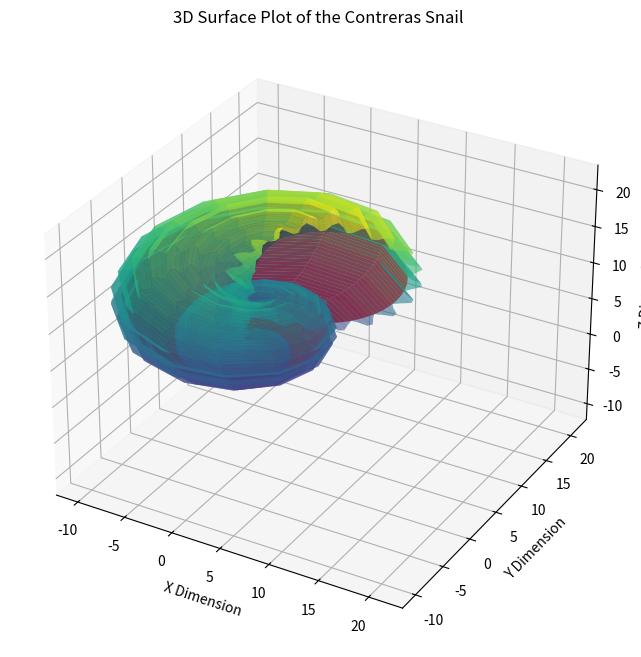

Reproduce this figure in Python.
import numpy as np


def make_contreras_snail(label="snail", 
                         b = .1, d = 4, z = 1, a = 5, phi = 0, psi = 0, 
                         c_depth=0.1, c_n = 10, n_depth = 0, n = 0, eps = 1,
                         time = 20, n_points_time = 1000, 
                         n_points_aperture=100):

    # snail axes are [XYZ][Time][Aperture Angle Theta]

    _lambda: np.array = np.zeros((3, n_points_time, n_points_aperture))
    gamma: np.array = np.zeros((3, n_points_time, n_points_aperture))
    C: np.array = np.zeros((3, n_points_time, n_points_aperture))

    # vector of points in time reshaped for broadcasting
    t: np.array = np.linspace(0, time, n_points_time).reshape((n_points_time, 1))
    theta: np.array = np.linspace(0, 2*np.pi, n_points_aperture).reshape((1, n_points_aperture))

    # precalculating some repeated operations for efficiency
    sin_t = np.sin(t)
    cos_t = np.cos(t)
    sin_theta = np.sin(theta)
    cos_theta = np.cos(theta)
    bsq = b**2
    dsq = d**2

    radial_ribbing = (1 + n_depth + n_depth*np.sin(n*theta))
    spiral_ribbing = (1 + c_depth + c_depth*np.sin(c_n*t))

    # shape = (3, n_points_time, 1) -> [xyz][time][constant with respect to the angle theta along the aperture]
    gamma = np.exp(b*t)*np.array([
        d*sin_t, d*cos_t, 
        np.full(n_points_time, z).reshape(n_points_time, 1)
    ])

    # Defining the normal and binormal vectors along the frennet frame for all time points and angles about the aperture
    # 3 x n_points_time x 1 for both
    N: np.array = np.array([
        b*cos_t - sin_t,
        -b*sin_t - cos_t,
        np.zeros((n_points_time, 1))
    ])/np.sqrt(b**2 + 1)

    B: np.array = np.array([
        b*z*(b*sin_t + cos_t),
        b*z*(b*cos_t - sin_t),
        np.full((n_points_time, 1), d*(bsq + 1))
    ])/np.sqrt(
        (bsq + 1)*((bsq + 1)*dsq + bsq*(z**2))
    )

    # Define the rotation matrix for the aperture given that psi 
    # is the rotation angle about the B axis in the local frennet frame
    R: np.array = np.array([
        [np.cos(psi), -np.sin(psi), 0],
        [np.sin(psi), np.cos(psi), 0],
        [0, 0, 1]
    ])
    
    # Define the unrotated and unscaled generating curve
    # Shape = (1, 1, n_points_aperture) | constant for [xyz][time], [changes for the angle]
    GC: np.array = (a*sin_theta*np.sin(phi) - cos_theta*np.cos(phi)).reshape(1, 1, n_points_aperture)*B + (a*sin_theta*np.cos(phi) + cos_theta*np.sin(phi)).reshape(1, 1, n_points_aperture)*N
    GC_outer: np.array = radial_ribbing*GC 

    # einsum lets me broadcast the rotation matrix multiplication over the time points and the aperture angles
    rGC_outer = np.einsum('ij,jkl->ikl', R, GC_outer)
    rGC = np.einsum('ij,jkl->ikl', R, GC)
    timescale = (np.exp(b*t) - (1 / (t + 1)))
    #adjusting the wave height from 1 to (1+c_depth) so the percentage is always > 100%
    outer_timescale = spiral_ribbing*timescale
    # eps is the shell width parameter described by Okabe 2017

    return {"outer_mesh" : gamma + (outer_timescale * rGC_outer),
            "inner_mesh" : gamma + (eps * timescale * rGC),
            "times" : t,
            "angles" : theta,
            "timescale": timescale,
            "Beta": B,
            "spiral_ribbing": spiral_ribbing,
            "radial_ribbing": radial_ribbing
            }

snail = make_contreras_snail(z = 2, a = 1, d=1, phi=1, psi=0,
                             n_depth=.1, n=20, 
                             c_n=0, c_depth=0,  
                             n_points_time=40, 
                             n_points_aperture=100, eps=1)

import matplotlib.pyplot as plt
from mpl_toolkits.mplot3d import Axes3D

%matplotlib qt

# Assuming snail dictionary has already been defined
outer_mesh = snail["outer_mesh"]
inner_mesh = snail["inner_mesh"]

# Extract X, Y, Z for the outer and inner meshes
X_outer, Y_outer, Z_outer = outer_mesh[0], outer_mesh[1], outer_mesh[2]
X_inner, Y_inner, Z_inner = inner_mesh[0], inner_mesh[1], inner_mesh[2]

# Creating a 3D plot of the snail mesh
fig = plt.figure(figsize=(10, 8))
ax = fig.add_subplot(111, projection='3d')

# Plotting the 3D surface of the outer snail mesh (outer layer) with slight transparency
ax.plot_surface(X_outer, Y_outer, Z_outer, rstride=1, cstride=1, cmap='viridis', edgecolor='none', alpha=0.6)

# Plotting the 3D surface of the inner snail mesh (inner layer, in red, fully opaque)
ax.plot_surface(X_inner, Y_inner, Z_inner, rstride=1, cstride=1, color='red', edgecolor='none', alpha=1.0)

# Setting labels and title
ax.set_xlabel('X Dimension')
ax.set_ylabel('Y Dimension')
ax.set_zlabel('Z Dimension')
ax.set_title('3D Surface Plot of the Contreras Snail')

# Ensuring all axes have the same range
all_data = np.concatenate([X_outer.flatten(), Y_outer.flatten(), Z_outer.flatten(),
                           X_inner.flatten(), Y_inner.flatten(), Z_inner.flatten()])
min_range = all_data.min()
max_range = all_data.max()

# Setting the limits for all axes to be the same
ax.set_xlim(min_range, max_range)
ax.set_ylim(min_range, max_range)
ax.set_zlim(min_range, max_range)

# Showing the plot
plt.show()
